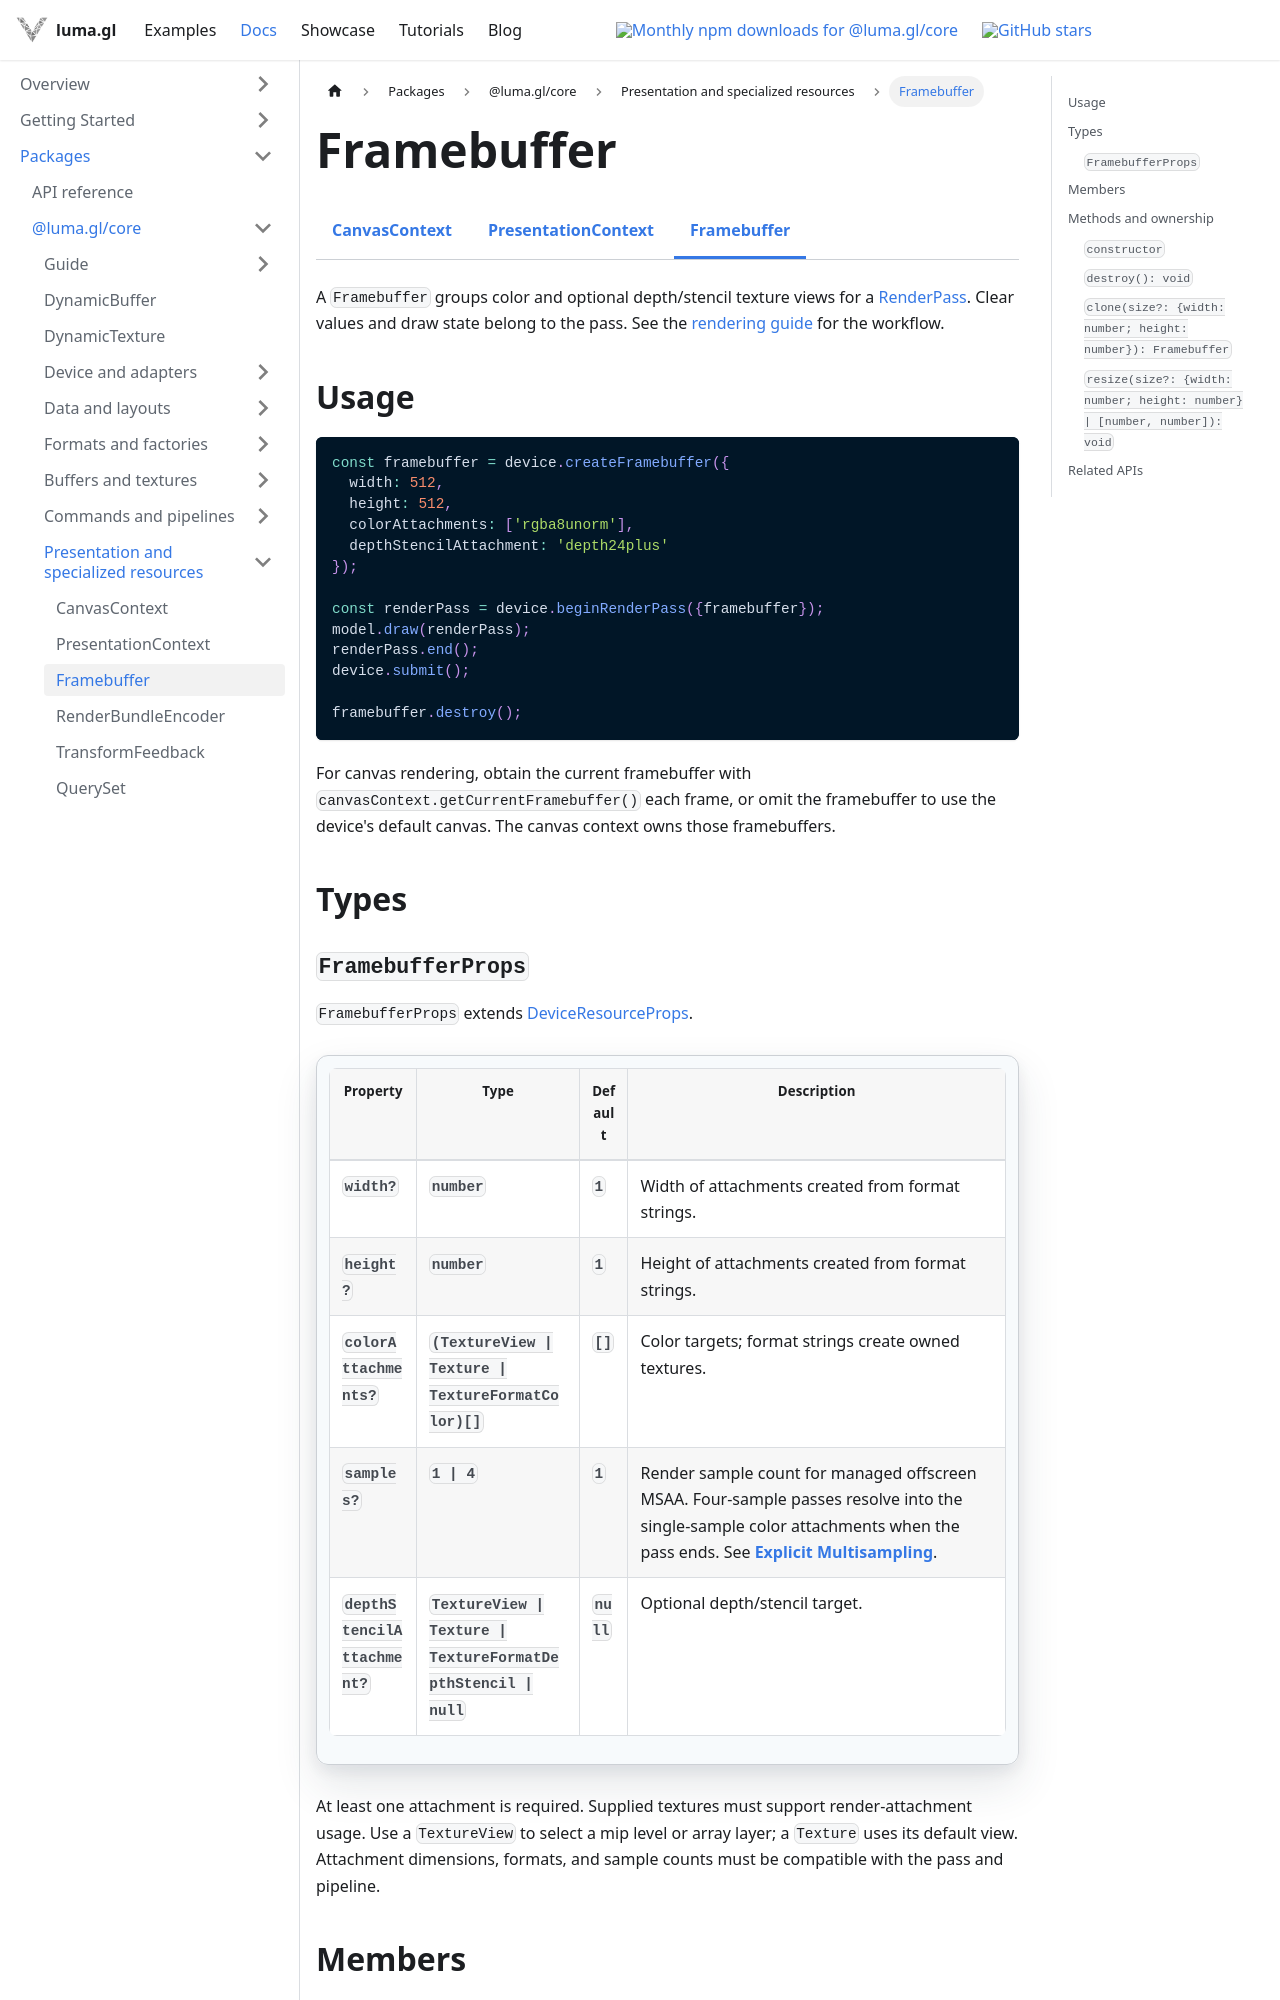

repository: visgl/luma.gl · page: next/docs/api-reference/core/resources/framebuffer.html · generator: docusaurus

import {CoreDocsTabs} from '@site/src/components/docs/core-docs-tabs';

# Framebuffer

<CoreDocsTabs group="presentation" active="framebuffer" />

A `Framebuffer` groups color and optional depth/stencil texture views for a
[RenderPass](/docs/api-reference/core/resources/render-pass). Clear values and draw state
belong to the pass. See the [rendering guide](/docs/api-guide/gpu/gpu-rendering) for the workflow.

## Usage

```ts
const framebuffer = device.createFramebuffer({
  width: 512,
  height: 512,
  colorAttachments: ['rgba8unorm'],
  depthStencilAttachment: 'depth24plus'
});

const renderPass = device.beginRenderPass({framebuffer});
model.draw(renderPass);
renderPass.end();
device.submit();

framebuffer.destroy();
```

For canvas rendering, obtain the current framebuffer with
`canvasContext.getCurrentFramebuffer()` each frame, or omit the framebuffer to use the
device's default canvas. The canvas context owns those framebuffers.

## Types

### `FramebufferProps`

`FramebufferProps` extends [DeviceResourceProps](device-resource.md#deviceresourceprops).

| Property | Type | Default | Description |
| --- | --- | --- | --- |
| `width?` | `number` | `1` | Width of attachments created from format strings. |
| `height?` | `number` | `1` | Height of attachments created from format strings. |
| `colorAttachments?` | `(TextureView \| Texture \| TextureFormatColor)[]` | `[]` | Color targets; format strings create owned textures. |
| `samples?` | `1 \| 4` | `1` | Render sample count for managed offscreen MSAA. Four-sample passes resolve into the single-sample color attachments when the pass ends. See [Explicit Multisampling](/docs/api-guide/gpu/gpu-antialiasing#explicit-multisampling). |
| `depthStencilAttachment?` | `TextureView \| Texture \| TextureFormatDepthStencil \| null` | `null` | Optional depth/stencil target. |

At least one attachment is required. Supplied textures must support render-attachment usage.
Use a `TextureView` to select a mip level or array layer; a `Texture` uses its default view.
Attachment dimensions, formats, and sample counts must be compatible with the pass and pipeline.
